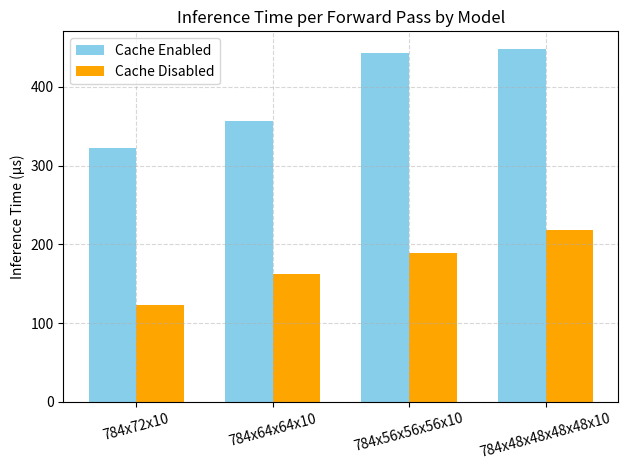

Here is the Python script that generated this plot: (Note: this script raises an exception after producing the figure.)
from pathlib import Path

import matplotlib.pyplot as plt
import numpy as np

# Where to store plots
plot_store_dir = Path("../../../reports/status_update/measurement_data/")
plot_store_dir = Path("plots")

# Model names
models = ['784x72x10', '784x64x64x10', '784x56x56x56x10', '784x48x48x48x48x10']
x = np.arange(len(models))  # the label locations

# Data
inference_time_enabled = [322.508444, 356.584889, 442.468444, 447.84]
inference_time_disabled = [122.891556, 162.310222, 188.625778, 218.568]

power_enabled = [103.884, 105.633, 107.58, 106.755]
power_disabled = [101.541, 102.696, 103.059, 103.125]

# Bar width
width = 0.35

# Plot 1: Inference Execution Time
fig1, ax1 = plt.subplots()
bars1 = ax1.bar(x - width/2, inference_time_enabled, width, label='Cache Enabled', color='skyblue')
bars2 = ax1.bar(x + width/2, inference_time_disabled, width, label='Cache Disabled', color='orange')

ax1.set_ylabel('Inference Time (μs)')
ax1.set_title('Inference Time per Forward Pass by Model')
ax1.set_xticks(x)
ax1.set_xticklabels(models, rotation=15)
ax1.legend()
ax1.grid(True, linestyle='--', alpha=0.5)

fig1.tight_layout()
fig1.savefig(plot_store_dir / Path("inference_time.png"), dpi=300, bbox_inches='tight')

# Plot 2: Power Consumption
fig2, ax2 = plt.subplots()
bars3 = ax2.bar(x - width/2, power_enabled, width, label='Cache Enabled', color='skyblue')
bars4 = ax2.bar(x + width/2, power_disabled, width, label='Cache Disabled', color='orange')

ax2.set_ylabel('Power Consumption (mW)')
ax2.set_title('Power Consumption by Model')
ax2.set_xticks(x)
ax2.set_xticklabels(models, rotation=15)
ax2.legend()
ax2.grid(True, linestyle='--', alpha=0.5)


fig2.tight_layout()
fig2.savefig(plot_store_dir / Path("power_consumption.png"), dpi=300, bbox_inches='tight')



plt.show()
